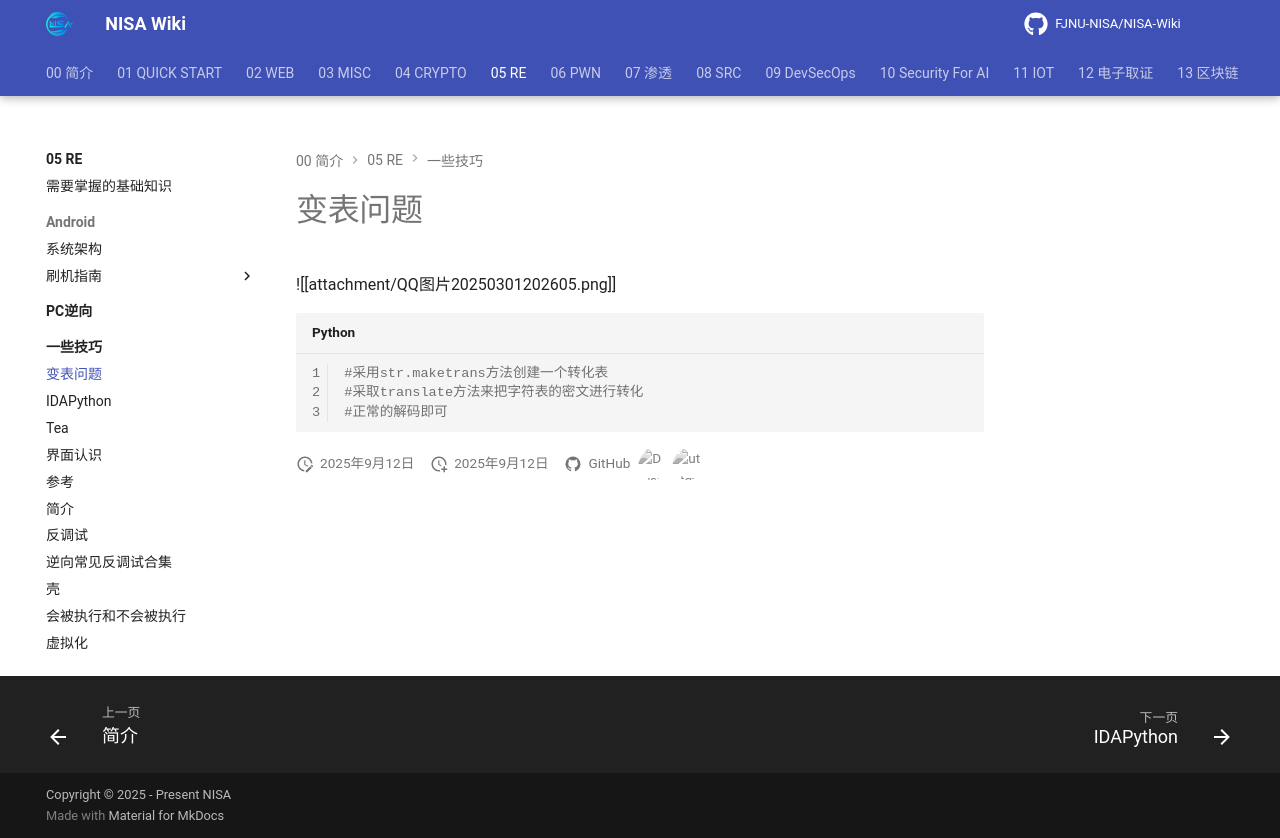

repository: FJNU-NISA/NISA-Wiki · page: 05-RE/一些技巧/Base64总结.html · generator: mkdocs

# 变表问题
![[attachment/QQ图片20250301202605.png]]

```python
#采用str.maketrans方法创建一个转化表
#采取translate方法来把字符表的密文进行转化
#正常的解码即可
```
